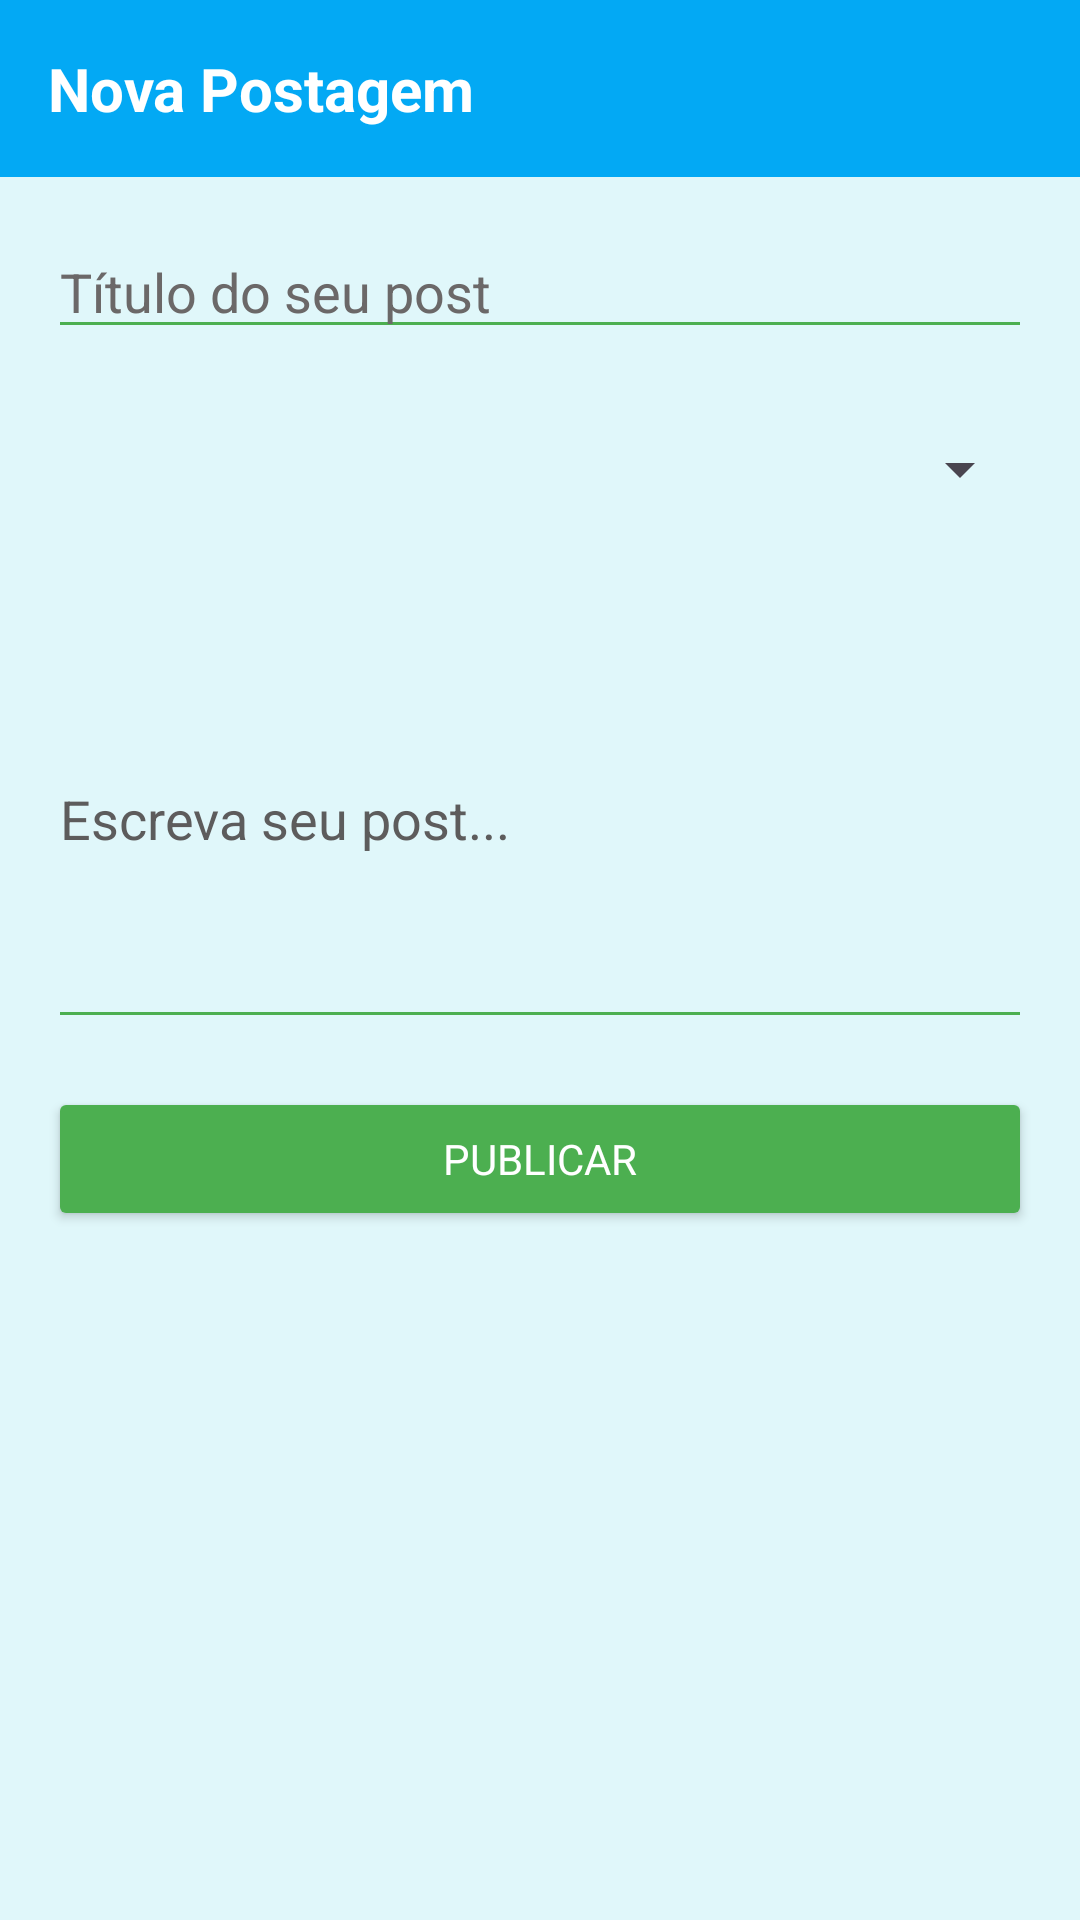

The Android layout XML behind this screen, and the referenced resources:
<!-- AndroidManifest.xml: application theme Theme.App_Conquistas_2 -->
<!-- res/layout/forum_create_post_activity.xml -->
<RelativeLayout xmlns:android="http://schemas.android.com/apk/res/android"
    xmlns:tools="http://schemas.android.com/tools"
    android:layout_width="match_parent"
    android:layout_height="match_parent"
    tools:context=".forum.NewPostActivity"
    android:background="#E0F7FA"> 

    <LinearLayout
        android:id="@+id/linearLayoutCabecalho"
        android:layout_width="match_parent"
        android:layout_height="wrap_content"
        android:orientation="vertical"
        android:background="#03A9F4"> 

        <TextView
            android:id="@+id/textViewTitulo"
            android:layout_width="match_parent"
            android:layout_height="wrap_content"
            android:text="@string/title_new_post"
            android:textSize="20sp"
            android:textStyle="bold"
            android:textColor="#FFFFFF"
            android:padding="16dp" />

    </LinearLayout>

    <ScrollView
        android:layout_width="match_parent"
        android:layout_height="match_parent"
        android:layout_below="@+id/linearLayoutCabecalho">

        <LinearLayout
            android:layout_width="match_parent"
            android:layout_height="wrap_content"
            android:orientation="vertical"
            android:padding="16dp">

            <EditText
                android:id="@+id/editTextTitulo"
                android:layout_width="match_parent"
                android:layout_height="wrap_content"
                android:layout_marginBottom="16dp"
                android:backgroundTint="#4CAF50"
                android:hint="@string/hint_post_title"
                android:textColorHint="#6B6868"
                android:textColor="#000000" />

            
            <Spinner
                android:id="@+id/spinnerCategoriaPost"
                android:layout_width="match_parent"
                android:layout_height="48dp"
                android:layout_marginBottom="16dp"
                android:popupBackground="@drawable/button_conversar_background" />

            <EditText
                android:id="@+id/editTextConteudo"
                android:layout_width="match_parent"
                android:layout_height="150dp"
                android:layout_marginBottom="16dp"
                android:backgroundTint="#4CAF50"
                android:hint="@string/hint_post_content"
                android:inputType="textMultiLine"
                android:maxLines="10"
                android:scrollbars="vertical"
                android:textColor="#000000"
                android:textColorHint="#5D5C5C" /> 

            <Button
                android:id="@+id/buttonPublicar"
                android:layout_width="match_parent"
                android:layout_height="wrap_content"
                android:backgroundTint="#4CAF50"
                android:onClick="publicarPost"
                android:text="@string/btn_publish"
                android:textColor="#FFFFFF" />

        </LinearLayout>

    </ScrollView>

</RelativeLayout>
<!-- resources referenced by this layout -->
<resources>
  <string name="btn_publish">Publicar</string>
  <string name="hint_post_content">Escreva seu post...</string>
  <string name="hint_post_title">Título do seu post</string>
  <string name="title_new_post">Nova Postagem</string>
  <style name="Theme.App_Conquistas_2" parent="Base.Theme.App_Conquistas_2" />
  <style name="Base.Theme.App_Conquistas_2" parent="Theme.Material3.DayNight.NoActionBar">
          
          <item name="colorPrimary">@color/colorPrimary</item>
          <item name="colorPrimaryVariant">@color/colorPrimaryVariant</item>
          <item name="colorSecondary">@color/colorSecondary</item>
          <item name="colorSecondaryVariant">@color/colorSecondaryVariant</item>
          <item name="colorOnPrimary">@color/colorOnPrimary</item>
          <item name="colorOnSecondary">@color/colorOnSecondary</item>
          
          
          <item name="android:windowBackground">@color/colorBackground</item>
          <item name="colorSurface">@color/colorSurface</item>
          
          
          <item name="android:fontFamily">sans-serif</item>
          
          
          <item name="android:statusBarColor">@color/colorPrimaryVariant</item>
          <item name="android:navigationBarColor">@color/colorBackground</item>
      </style>
  <color name="colorPrimary">#673AB7</color>
  <color name="colorPrimaryVariant">#512DA8</color>
  <color name="colorSecondary">#009688</color>
  <color name="colorSecondaryVariant">#00796B</color>
  <color name="colorOnPrimary">#FFFFFF</color>
  <color name="colorOnSecondary">#FFFFFF</color>
  <color name="colorBackground">#F3F4F6</color>
  <color name="colorSurface">#FFFFFF</color>
</resources>
